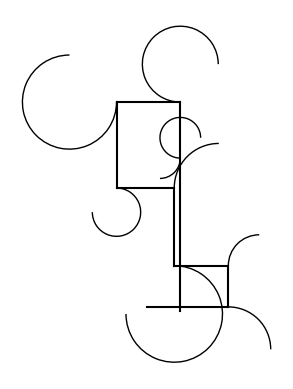

Recreate this plot in Python.
import matplotlib.pyplot as plt
import matplotlib.patches as patches
import numpy as np

# Function to add a straight segment to the track
def add_straight_segment(ax, start_point, length, angle):
    end_point = start_point + np.array([length * np.cos(angle), length * np.sin(angle)])
    ax.plot([start_point[0], end_point[0]], [start_point[1], end_point[1]], 'k-')
    return end_point

# Function to add a curved segment to the track
def add_curved_segment(ax, start_point, radius, angle, turn_direction):
    if turn_direction == 'left':
        center = start_point + np.array([radius * np.sin(angle), -radius * np.cos(angle)])
        theta1, theta2 = np.degrees(angle), np.degrees(angle + np.pi/2)
        angle += np.pi/2
    else:
        center = start_point + np.array([-radius * np.sin(angle), radius * np.cos(angle)])
        theta1, theta2 = np.degrees(angle), np.degrees(angle - np.pi/2)
        angle -= np.pi/2

    arc = patches.Arc(center, 2*radius, 2*radius, angle=0, theta1=theta1, theta2=theta2, color='k')
    ax.add_patch(arc)
    end_point = np.array([center[0] + radius * np.cos(angle), center[1] + radius * np.sin(angle)])
    return end_point, angle

# Function to generate a random track that forms a closed loop
def generate_random_closed_loop_track(ax, num_tiles):
    start_point = np.array([0, 0])
    angle = 0
    lengths = np.random.uniform(2, 5, num_tiles)
    radii = np.random.uniform(1, 3, num_tiles)
    directions = np.random.choice(['left', 'right'], num_tiles)
    
    # Ensure we have an equal number of left and right turns
    left_turns = np.count_nonzero(directions == 'left')
    right_turns = num_tiles - left_turns
    while left_turns != right_turns:
        # Adjust the directions to balance the turns
        if left_turns < right_turns:
            directions[np.random.choice(np.where(directions == 'right')[0])] = 'left'
        else:
            directions[np.random.choice(np.where(directions == 'left')[0])] = 'right'
        left_turns = np.count_nonzero(directions == 'left')
        right_turns = num_tiles - left_turns

    for i in range(num_tiles):
        start_point = add_straight_segment(ax, start_point, lengths[i], angle)
        start_point, angle = add_curved_segment(ax, start_point, radii[i], angle, directions[i])

    # Close the loop
    end_point, angle = add_curved_segment(ax, start_point, radii[-1], angle, 'right' if directions[-1] == 'left' else 'left')
    add_straight_segment(ax, end_point, np.linalg.norm(start_point), angle)

# Create plot
fig, ax = plt.subplots()
ax.set_aspect('equal')
ax.axis('off')

# Generate and plot random closed loop track
generate_random_closed_loop_track(ax, 8)

plt.show()
